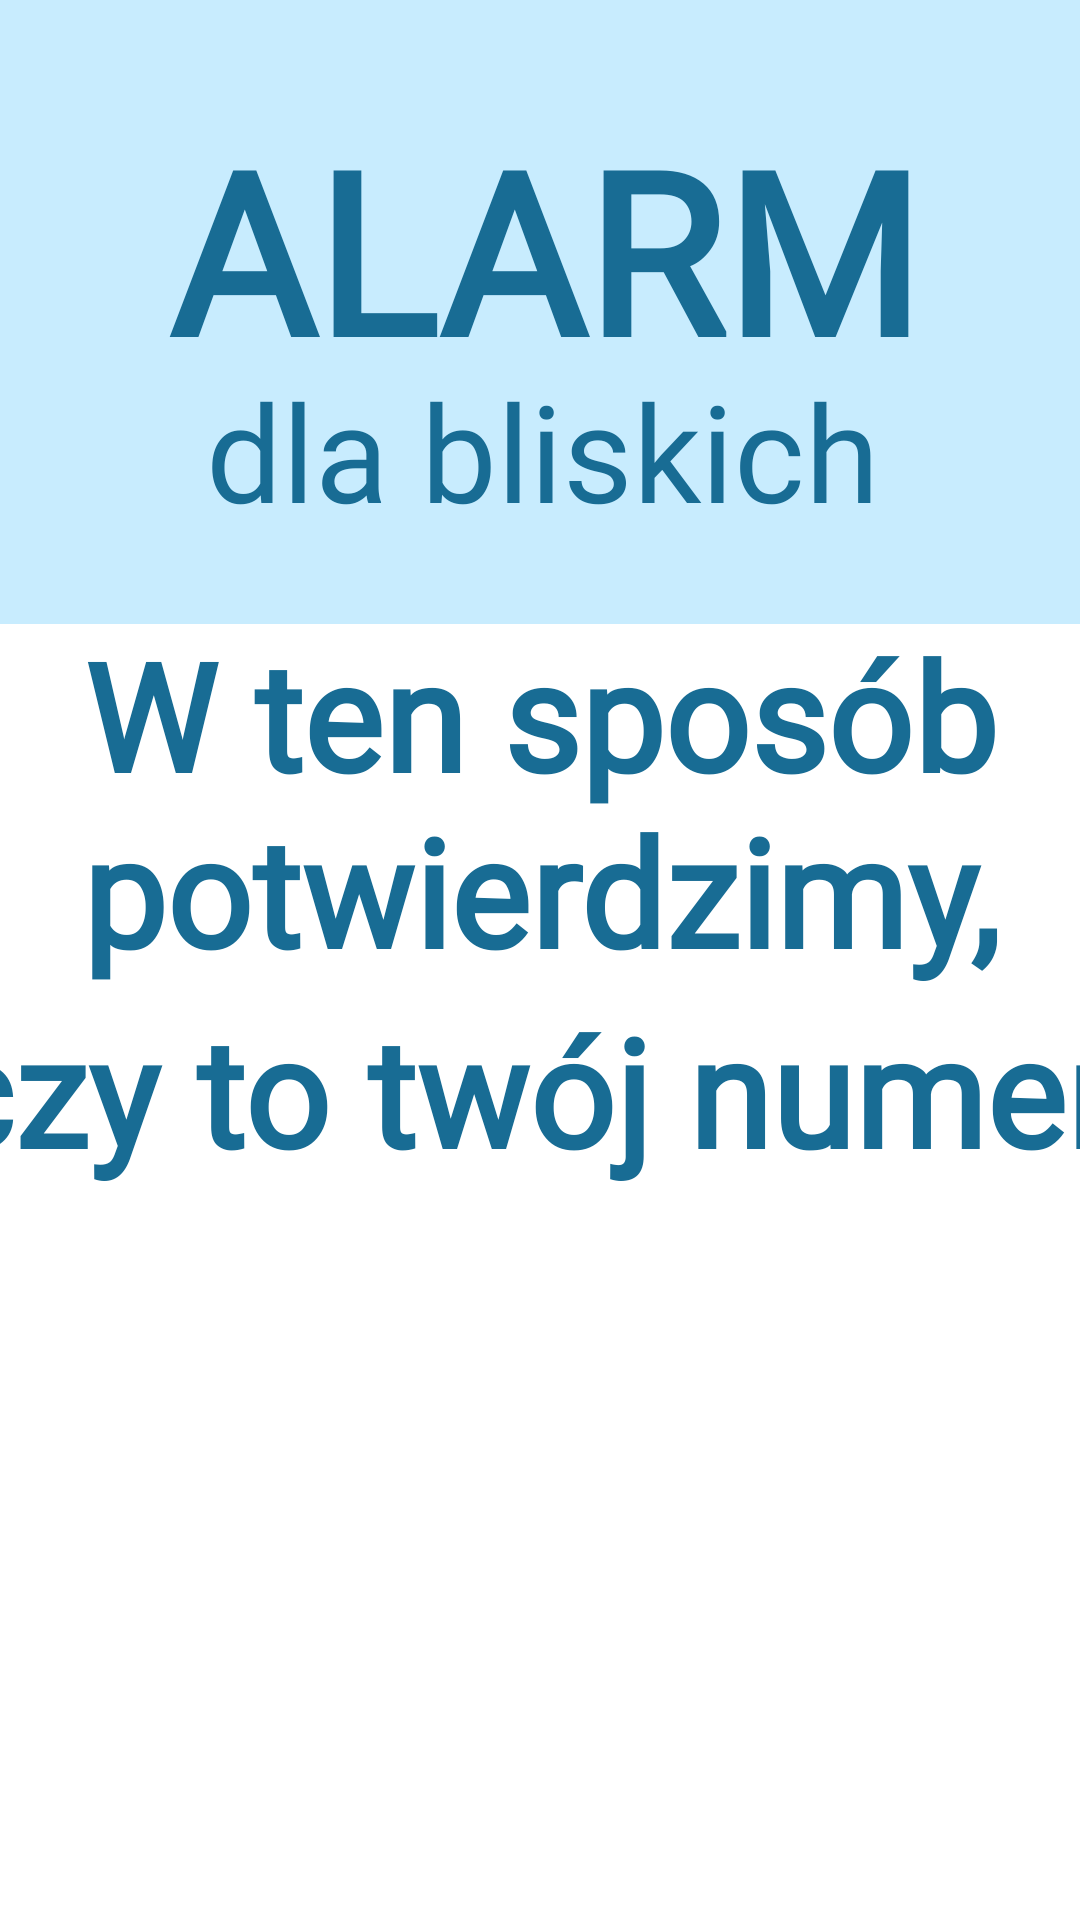

Reconstruct the res/layout file that produces this screen, plus the resources it refers to.
<!-- AndroidManifest.xml: application theme Theme.ALARMYDLABLISKICH -->
<!-- res/layout/reg_3.xml -->
<?xml version="1.0" encoding="utf-8"?>
<androidx.constraintlayout.widget.ConstraintLayout xmlns:android="http://schemas.android.com/apk/res/android"
    xmlns:app="http://schemas.android.com/apk/res-auto"
    xmlns:tools="http://schemas.android.com/tools"
    android:layout_width="match_parent"
    android:layout_height="match_parent">

    <EditText
        android:id="@+id/sms_code"
        android:layout_width="315dp"
        android:layout_height="98dp"
        android:fontFamily="@font/trebucbd"
        android:inputType="text"
        android:textAlignment="center"
        android:textSize="35sp"
        app:layout_constraintBottom_toBottomOf="@+id/logowanie2"
        app:layout_constraintEnd_toEndOf="parent"
        app:layout_constraintHorizontal_bias="0.315"
        app:layout_constraintStart_toStartOf="@+id/logowanie2"
        app:layout_constraintTop_toTopOf="@+id/logowanie2"
        app:layout_constraintVertical_bias="0.0" />

    <ImageView
        android:id="@+id/logowanie2"
        android:layout_width="351dp"
        android:layout_height="100dp"
        android:layout_marginBottom="504dp"
        android:background="@drawable/cylindric_empty"
        app:layout_constraintBottom_toBottomOf="parent"
        app:layout_constraintEnd_toEndOf="parent"
        app:layout_constraintHorizontal_bias="0.423"
        app:layout_constraintStart_toStartOf="parent"
        app:layout_constraintTop_toBottomOf="@+id/imie"
        app:layout_constraintVertical_bias="0.296" />

    <TextView
        android:id="@+id/textView5"
        android:layout_width="410dp"
        android:layout_height="39dp"
        android:layout_marginStart="242dp"
        android:layout_marginEnd="268dp"
        android:fontFamily="@font/trebucbd"
        android:text="numer telefonu:"
        android:textAlignment="center"
        android:textColor="@color/blue"
        android:textSize="35sp"
        android:textStyle="bold"
        app:layout_constraintBottom_toTopOf="@+id/logowanie"
        app:layout_constraintEnd_toEndOf="parent"
        app:layout_constraintHorizontal_bias="0.468"
        app:layout_constraintStart_toStartOf="parent" />

    <View
        android:id="@+id/view"
        android:layout_width="546dp"
        android:layout_height="208dp"
        android:background="@color/lightblue"
        tools:layout_editor_absoluteX="-2dp"
        tools:layout_editor_absoluteY="-1dp" />

    <TextView
        android:id="@+id/ALARM"
        android:layout_width="282dp"
        android:layout_height="153dp"
        android:fontFamily="@font/trebucbd"
        android:text="ALARM"
        android:textAlignment="center"
        android:textColor="@color/blue"
        android:textSize="75dp"
        android:textStyle="bold"
        app:layout_constraintBottom_toBottomOf="@+id/view"
        app:layout_constraintEnd_toEndOf="parent"
        app:layout_constraintHorizontal_bias="0.517"
        app:layout_constraintStart_toStartOf="@+id/view"
        app:layout_constraintTop_toTopOf="@+id/view"
        app:layout_constraintVertical_bias="0.6" />

    <TextView
        android:id="@+id/dla_bliskich"
        android:layout_width="286dp"
        android:layout_height="88dp"
        android:fontFamily="@font/trebucbd"
        android:text="dla bliskich"
        android:textAlignment="center"
        android:textColor="@color/blue"
        android:textSize="45dp"
        app:layout_constraintBottom_toBottomOf="@+id/view"
        app:layout_constraintEnd_toEndOf="parent"
        app:layout_constraintHorizontal_bias="0.508"
        app:layout_constraintStart_toStartOf="@+id/view"
        app:layout_constraintTop_toTopOf="@+id/view"
        app:layout_constraintVertical_bias="1.0" />

    <TextView
        android:id="@+id/textView6"
        android:layout_width="wrap_content"
        android:layout_height="wrap_content"
        android:layout_marginBottom="134dp"
        android:fontFamily="@font/trebucbd"
        android:text="Za chwilę dostaniesz wiadomość SMS. Przepisz z niej kod."
        android:textAlignment="center"
        android:textColor="@color/blue"
        android:textSize="50sp"
        android:textStyle="bold"
        app:layout_constraintBottom_toTopOf="@+id/sms_code"
        app:layout_constraintEnd_toEndOf="parent"
        app:layout_constraintStart_toStartOf="parent" />

    <TextView
        android:id="@+id/textView7"
        android:layout_width="wrap_content"
        android:layout_height="wrap_content"
        android:fontFamily="@font/trebucbd"
        android:text="W ten sposób potwierdzimy,"
        android:textAlignment="center"
        android:textColor="@color/blue"
        android:textSize="50sp"
        android:textStyle="bold"
        app:layout_constraintBottom_toTopOf="@+id/textView8"
        app:layout_constraintEnd_toEndOf="parent"
        app:layout_constraintStart_toStartOf="parent" />

    <TextView
        android:id="@+id/textView8"
        android:layout_width="548dp"
        android:layout_height="117dp"
        android:layout_marginBottom="193dp"
        android:fontFamily="@font/trebucbd"
        android:text="czy to twój numer."
        android:textAlignment="center"
        android:textColor="@color/blue"
        android:textSize="50sp"
        android:textStyle="bold"
        app:layout_constraintBottom_toBottomOf="parent"
        app:layout_constraintEnd_toEndOf="parent"
        app:layout_constraintStart_toStartOf="parent" />
</androidx.constraintlayout.widget.ConstraintLayout>
<!-- resources referenced by this layout -->
<resources>
  <color name="blue">#186c94</color>
  <color name="lightblue">#c8ecfe</color>
  <!-- drawable cylindric_empty (drawable) -->
  <?xml version="1.0" encoding="utf-8"?>
  <shape xmlns:tools="http://schemas.android.com/tools"
      xmlns:android="http://schemas.android.com/apk/res/android"
      tools:ignore="ExtraText">
      android:shape="rectangle">
      <stroke
          android:color="@color/blue"
          android:width="8dp"/>
      <corners
          android:radius="190dp"/>
      <solid
          android:alpha="1.0"/>
  </shape>
  <style name="Theme.ALARMYDLABLISKICH" parent="Theme.MaterialComponents.DayNight.DarkActionBar">
          
          <item name="colorPrimary">@color/blue</item>
          <item name="colorPrimaryVariant">@color/blue</item>
          <item name="colorOnPrimary">@color/white</item>
          
          <item name="colorSecondary">@color/teal_200</item>
          <item name="colorSecondaryVariant">@color/teal_700</item>
          <item name="colorOnSecondary">@color/black</item>
          
          <item name="android:statusBarColor" tools:targetApi="l">?attr/colorPrimaryVariant</item>
          
      </style>
  <color name="white">#FFFFFFFF</color>
  <color name="teal_200">#FF03DAC5</color>
  <color name="teal_700">#FF018786</color>
  <color name="black">#FF000000</color>
</resources>
